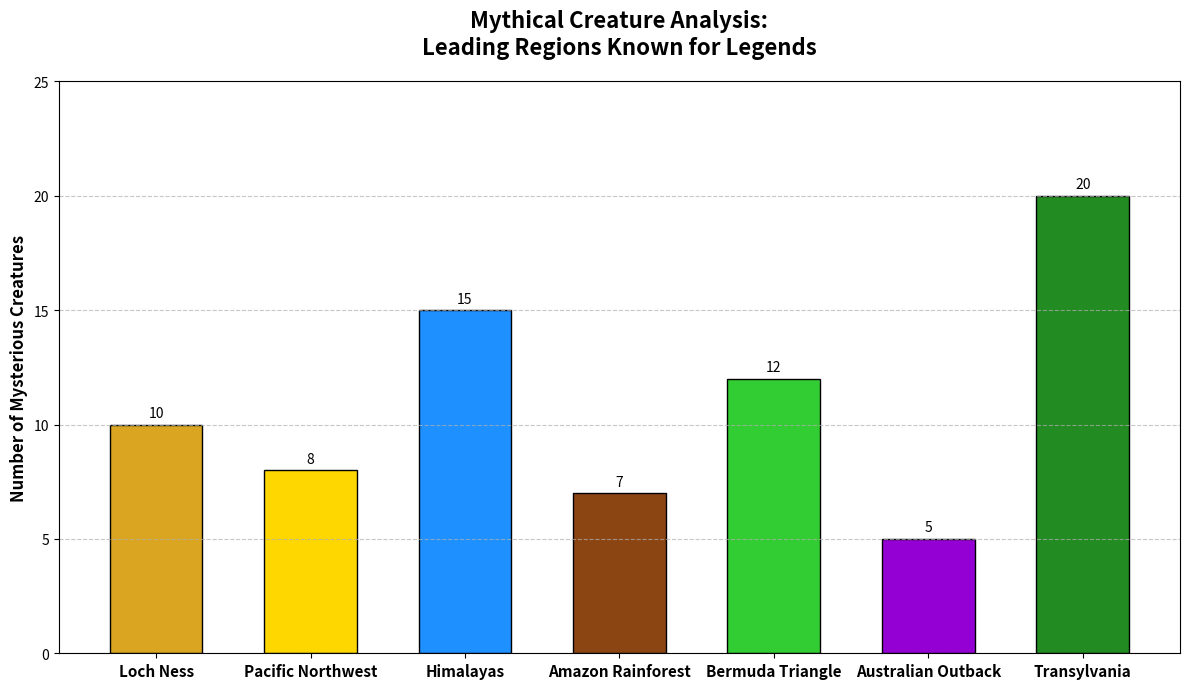

Recreate this plot in Python.
import matplotlib.pyplot as plt
import numpy as np

# Regions remain the same as they define the original dimensional structure
regions = ["Loch Ness", "Pacific Northwest", "Himalayas", "Amazon Rainforest",
           "Bermuda Triangle", "Australian Outback", "Transylvania"]

# Cryptid counts are manually shuffled
cryptid_counts = [10, 8, 15, 7, 12, 5, 20]

# Colors are manually retained; they should align with the shuffled counts
colors = ['#DAA520', '#FFD700', '#1E90FF', '#8B4513', '#32CD32', '#9400D3', '#228B22']

fig, ax = plt.subplots(figsize=(12, 7))

bars = ax.bar(regions, cryptid_counts, color=colors, edgecolor='black', width=0.6)

for bar in bars:
    height = bar.get_height()
    ax.text(bar.get_x() + bar.get_width() / 2, height + 0.5,
            f'{int(height)}', ha='center', va='center', fontsize=10, color='black')

ax.set_ylabel('Number of Mysterious Creatures', fontsize=12, fontweight='bold')
ax.set_title('Mythical Creature Analysis:\nLeading Regions Known for Legends', 
             fontsize=16, fontweight='bold', pad=20)
ax.set_ylim(0, max(cryptid_counts) + 5)
ax.grid(axis='y', linestyle='--', alpha=0.7)

ax.set_xticklabels(regions, fontsize=11, weight='bold')

plt.tight_layout()

plt.show()
